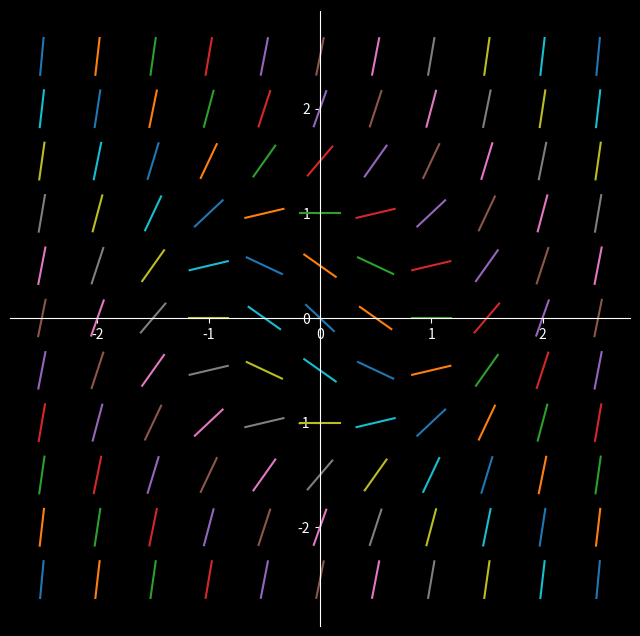

Recreate this plot in Python.
import matplotlib.pyplot as plt
import math

fig = plt.figure(figsize=(8,8))
fig.patch.set_facecolor((0, 0, 0))
ax = plt.axes()
ax.set_facecolor((0, 0, 0))
ax.spines['bottom'].set_color('white')
ax.spines['left'].set_color('white')
ax.tick_params(axis='x', colors='white')
ax.tick_params(axis='y', colors='white')
ax.yaxis.label.set_color('white')
ax.xaxis.label.set_color('white')
ax.spines['left'].set_position('center')
ax.spines['bottom'].set_position('center')
#plt.grid(color='grey', linestyle='-', linewidth=0.5, which='both')

def get_gradient(x, y):
    return ((x**2) + (y**2) - 1)

size = 5

for i in range (-size, size+1, 1):
    for j in range(-size, size+1, 1):
        xx = i*0.5
        yy = j*0.5
        m = get_gradient(xx, yy)
        length = 0.125
        a = (m*(length**0.5)) / (((m**2)+1)**0.5)
        b = (length**0.5) / (((m**2)+1)**0.5)
        plt.plot([xx-(0.5*b), xx+(0.5*b)], [yy-(0.5*a), yy+(0.5*a)])

plt.show()
